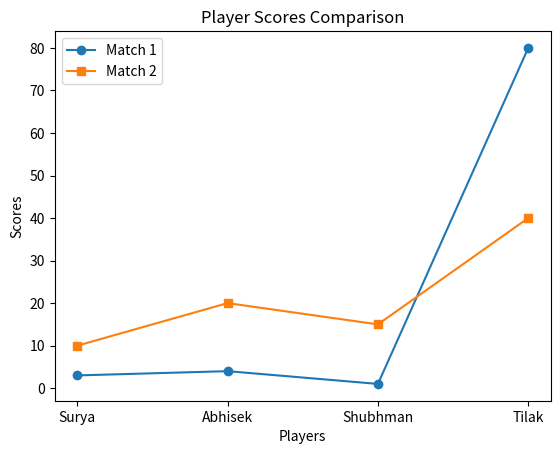

The matplotlib source for this figure:
import matplotlib.pyplot as plt
import numpy as np

x = np.array(["Surya", "Abhisek", "Shubhman", "Tilak"])
y1 = np.array([3, 4, 1, 80])
y2 = np.array([10, 20, 15, 40])

plt.plot(x, y1, label="Match 1", marker='o')
plt.plot(x, y2, label="Match 2", marker='s')

plt.title("Player Scores Comparison")
plt.xlabel("Players")
plt.ylabel("Scores")
plt.legend()  # shows labels for each line
plt.show()
